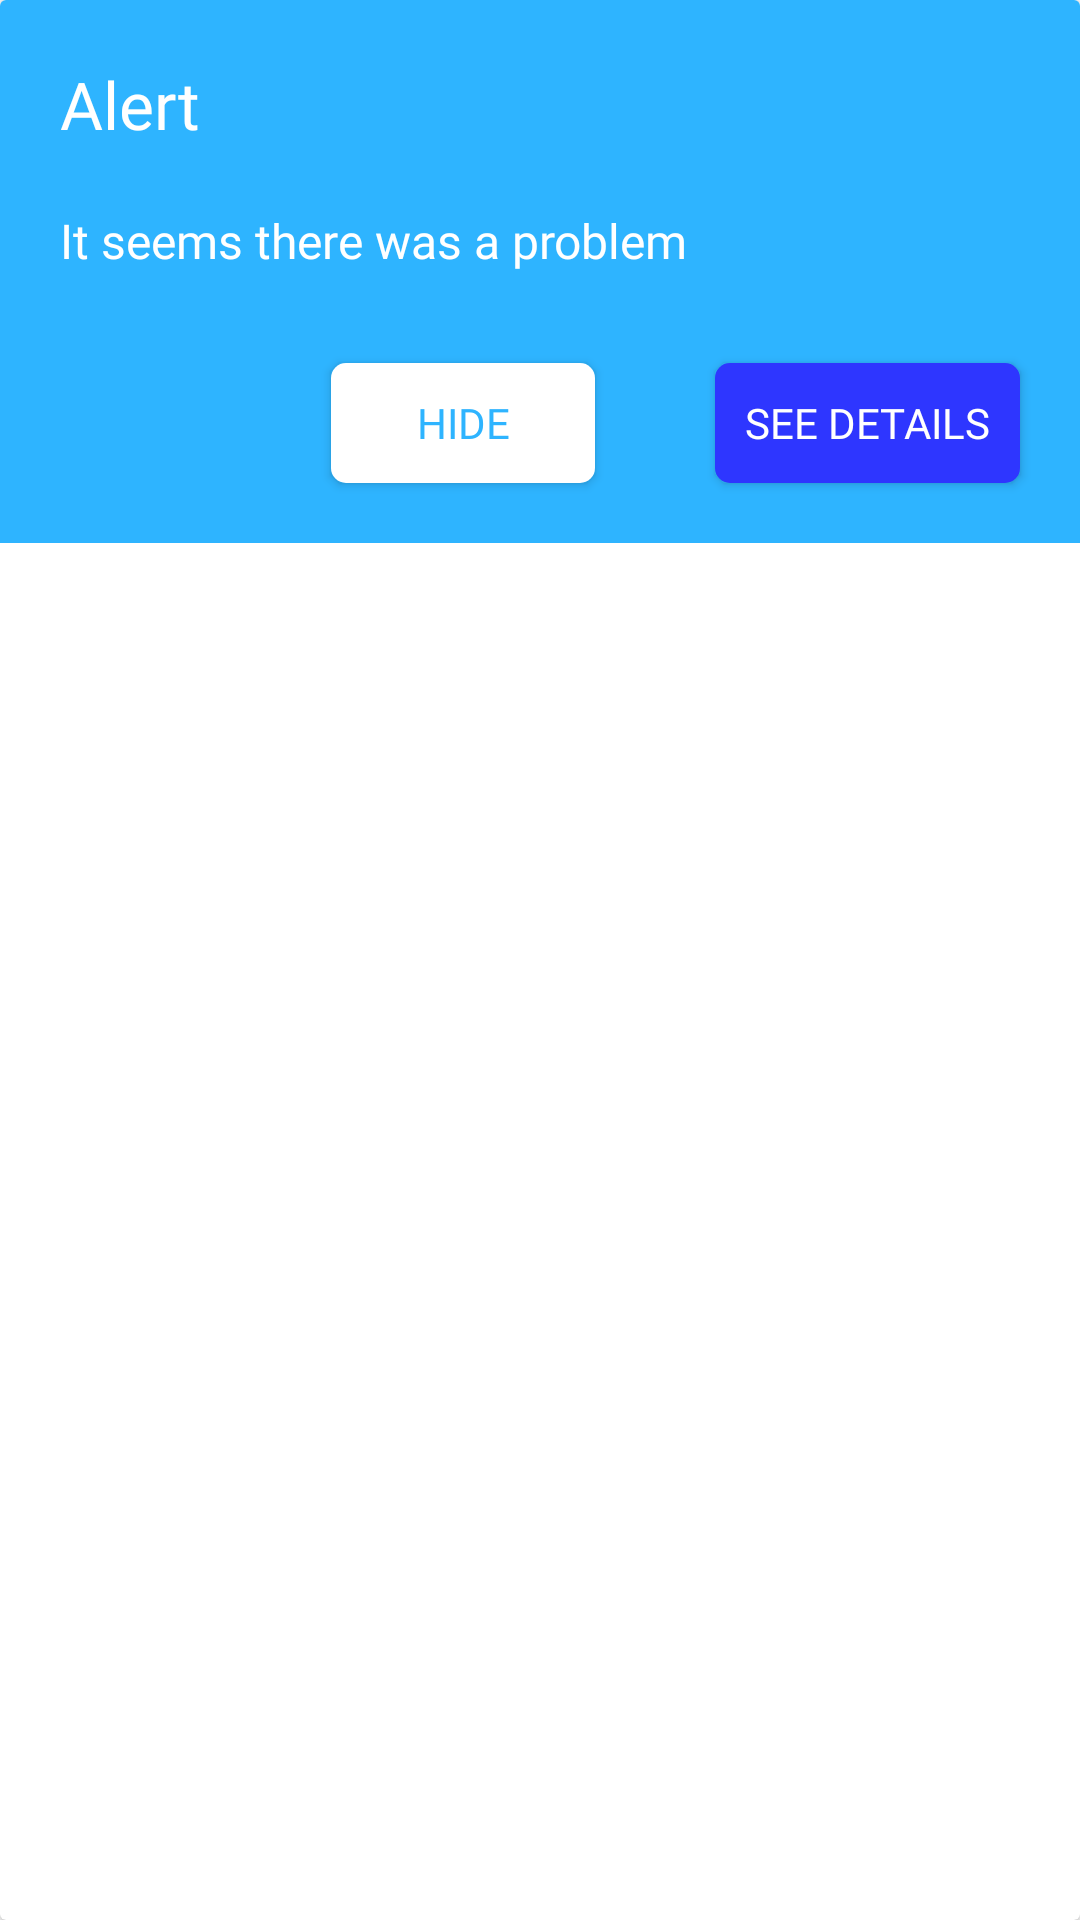

Write the Android layout XML for this screen, with the resource values it uses.
<!-- AndroidManifest.xml: application theme Theme.Coterie2 -->
<!-- res/layout/multiple_error_layout.xml -->
<?xml version="1.0" encoding="utf-8"?>
<LinearLayout xmlns:android="http://schemas.android.com/apk/res/android"
    xmlns:app="http://schemas.android.com/apk/res-auto"
    android:layout_width="match_parent"
    android:layout_height="wrap_content"
    android:background="@android:color/transparent"
    android:orientation="vertical"
    android:weightSum="100">

    <androidx.cardview.widget.CardView
        android:layout_width="match_parent"
        android:layout_height="match_parent">

        <LinearLayout
            android:layout_width="match_parent"
            android:layout_height="wrap_content"
            android:orientation="vertical"
            android:background="@color/coterie_blue">

            <LinearLayout
                android:layout_width="match_parent"
                android:layout_height="match_parent"
                android:layout_weight="50"
                android:orientation="vertical">

                <TextView
                    android:id="@+id/textView2"
                    android:layout_width="wrap_content"
                    android:layout_height="wrap_content"
                    android:layout_margin="20sp"
                    android:fontFamily="@font/poppins_extrabold"
                    android:text="Alert"
                    android:textColor="@color/white"
                    android:textSize="22sp"
                    app:layout_constraintBottom_toBottomOf="parent"
                    app:layout_constraintEnd_toEndOf="parent"
                    app:layout_constraintStart_toStartOf="parent"
                    app:layout_constraintTop_toTopOf="parent" />

                <TextView
                    android:layout_width="wrap_content"
                    android:layout_height="wrap_content"
                    android:layout_marginLeft="20sp"
                    android:layout_marginRight="20sp"
                    android:layout_marginBottom="10sp"
                    android:fontFamily="@font/poppins_semibold"
                    android:text="It seems there was a problem"
                    android:textColor="@color/white"
                    android:textSize="16sp"
                    app:layout_constraintBottom_toBottomOf="parent"
                    app:layout_constraintEnd_toEndOf="parent"
                    app:layout_constraintStart_toStartOf="parent"
                    app:layout_constraintTop_toTopOf="parent" />

            </LinearLayout>

            <LinearLayout
                android:layout_width="match_parent"
                android:layout_height="wrap_content"
                android:layout_weight="50"
                android:gravity="end"
                android:orientation="horizontal">

                <androidx.appcompat.widget.AppCompatButton
                    android:id="@+id/hideButton"
                    android:layout_width="wrap_content"
                    android:layout_height="40sp"
                    android:text="Hide"
                    android:background="@drawable/white_button"
                    android:textColor="@color/coterie_blue"
                    android:fontFamily="@font/poppins_extrabold"
                    android:layout_margin="20sp"/>

                <androidx.appcompat.widget.AppCompatButton
                    android:id="@+id/seeDetailsButton"
                    android:layout_width="wrap_content"
                    android:layout_height="40sp"
                    android:text="See details"
                    android:padding="10sp"
                    android:background="@drawable/darkblue_button"
                    android:textColor="@color/white"
                    android:fontFamily="@font/poppins_semibold"
                    android:layout_margin="20sp"/>

            </LinearLayout>

        </LinearLayout>

    </androidx.cardview.widget.CardView>

</LinearLayout>
<!-- resources referenced by this layout -->
<resources>
  <color name="coterie_blue">#2EB4FF</color>
  <color name="white">#FFFFFFFF</color>
  <!-- drawable darkblue_button (drawable-v24) -->
  <?xml version="1.0" encoding="utf-8"?>
  <ripple xmlns:android="http://schemas.android.com/apk/res/android" android:color="@color/white">
  
      <item>
          <shape android:shape="rectangle">
  
              <solid
                  android:color="#2E36FF"/>
  
              <corners
                  android:radius="5sp"/>
  
          </shape>
      </item>
  
  </ripple>
  <!-- drawable white_button (drawable-v24) -->
  <?xml version="1.0" encoding="utf-8"?>
  <ripple xmlns:android="http://schemas.android.com/apk/res/android" android:color="@color/coterie_dotgray">
  
      <item>
          <shape android:shape="rectangle">
  
              <solid
                  android:color="@color/white"/>
  
              <corners
                  android:radius="5sp"/>
  
          </shape>
      </item>
  
  </ripple>
  <style name="Theme.Coterie2" parent="Theme.MaterialComponents.DayNight.DarkActionBar">
          
          <item name="colorPrimary">@color/purple_500</item>
          <item name="colorPrimaryVariant">@color/purple_700</item>
          <item name="colorOnPrimary">@color/white</item>
          
          <item name="colorSecondary">@color/teal_200</item>
          <item name="colorSecondaryVariant">@color/teal_700</item>
          <item name="colorOnSecondary">@color/black</item>
          
          <item name="android:statusBarColor" tools:targetApi="l">?attr/colorPrimaryVariant</item>
          
      </style>
  <color name="coterie_dotgray">#636363</color>
  <color name="purple_500">@color/coterie_blue</color>
  <color name="purple_700">#FF3700B3</color>
  <color name="teal_200">#FF03DAC5</color>
  <color name="teal_700">#FF018786</color>
  <color name="black">#FF000000</color>
</resources>
